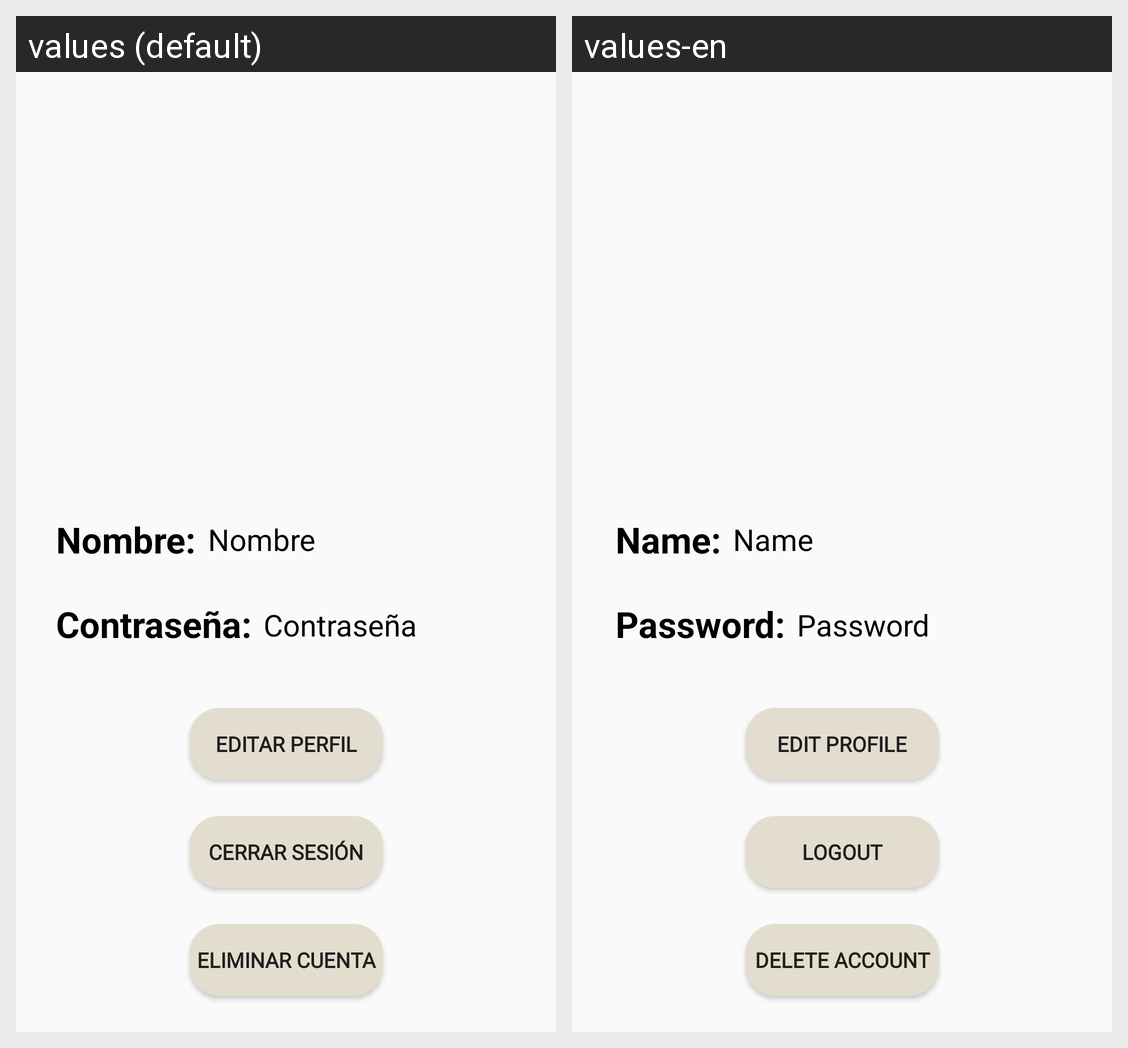

For this localized Android screen grid, give each drawn string resource with its value in every locale shown.
Android screen res/layout/fragment_profile.xml rendered under 2 locales, left to right: values (default), values-en. Device: Nexus 5 (rendered at 1080×1920; each locale shown at half size, 540×960, under a caption strip naming it); theme Theme.Fruticion.
Strings drawn on this screen, with the default value and each locale's value (text and hints the layout hard-codes, and strings that could not be matched under every locale, appear in the picture but are not listed):

text_profile_name
  values: Nombre:
  values-en: Name:

value_profile_name
  values: Nombre
  values-en: Name

text_profile_password
  values: Contraseña:
  values-en: Password:

value_profile_password
  values: Contraseña
  values-en: Password

edit_profile_button
  values: Editar perfil
  values-en: Edit Profile

logout_profile_button
  values: Cerrar sesión
  values-en: Logout

delete_user_button
  values: Eliminar cuenta
  values-en: Delete account
